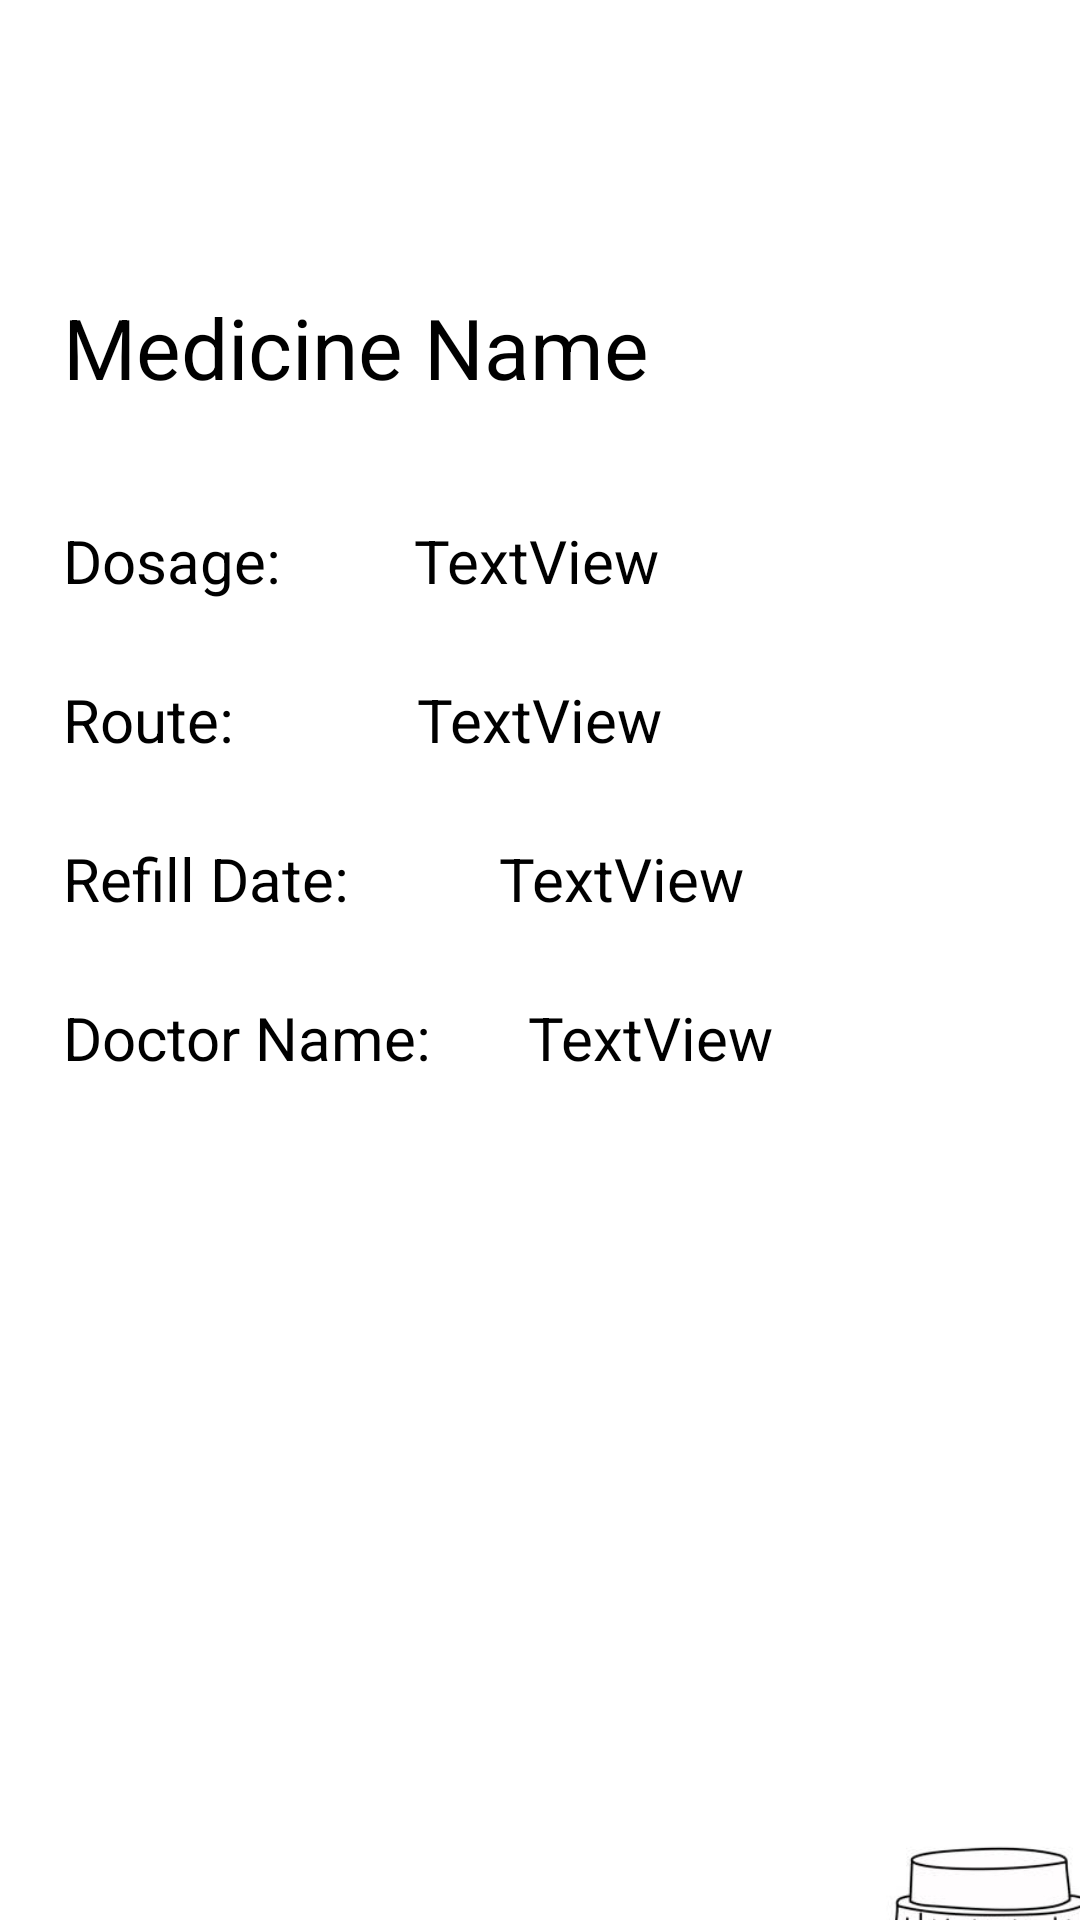

Here is an Android app screen rendered from its layout file. Give the layout XML and the strings, colors and styles it references.
<!-- AndroidManifest.xml: application theme Theme.MedAssistant -->
<!-- res/layout/activity_medicine_details.xml -->
<?xml version="1.0" encoding="utf-8"?>
<androidx.constraintlayout.widget.ConstraintLayout xmlns:android="http://schemas.android.com/apk/res/android"
    xmlns:app="http://schemas.android.com/apk/res-auto"
    xmlns:tools="http://schemas.android.com/tools"
    android:id="@+id/medicineDetails"
    android:layout_width="match_parent"
    android:layout_height="match_parent"
    android:background="#FFFFFF">

    <TextView
        android:id="@+id/textViewMedicineName"
        android:layout_width="wrap_content"
        android:layout_height="wrap_content"
        android:layout_marginStart="16dp"
        android:layout_marginTop="92dp"
        android:layout_marginEnd="196dp"
        android:padding="5dp"
        android:text="Medicine Name"
        android:textColor="@color/black"
        android:textSize="28sp"
        app:layout_constraintEnd_toEndOf="parent"
        app:layout_constraintHorizontal_bias="0.0"
        app:layout_constraintStart_toStartOf="parent"
        app:layout_constraintTop_toTopOf="parent" />

    <Button
        android:id="@+id/buttonAddReminder"
        android:layout_width="wrap_content"
        android:layout_height="wrap_content"
        android:layout_below="@id/textViewMedicineName"
        android:layout_marginStart="16dp"
        android:layout_marginTop="51dp"
        android:layout_marginEnd="267dp"
        android:layout_marginBottom="335dp"
        android:padding="16dp"
        android:text="Add Reminder"
        android:textSize="12sp"
        app:layout_constraintBottom_toBottomOf="parent"
        app:layout_constraintEnd_toEndOf="parent"
        app:layout_constraintStart_toStartOf="parent"
        app:layout_constraintTop_toBottomOf="@+id/textView8" />

    <TextView
        android:id="@+id/textView2"
        android:layout_width="wrap_content"
        android:layout_height="wrap_content"
        android:layout_marginStart="16dp"
        android:layout_marginTop="29dp"
        android:padding="5dp"
        android:text="Dosage:"
        android:textColor="@color/black"
        android:textSize="20sp"
        app:layout_constraintStart_toStartOf="parent"
        app:layout_constraintTop_toBottomOf="@+id/textViewMedicineName" />

    <TextView
        android:id="@+id/medicineDosageTextView"
        android:layout_width="wrap_content"
        android:layout_height="wrap_content"
        android:layout_marginStart="51dp"
        android:layout_marginTop="29dp"
        android:layout_marginEnd="152dp"
        android:padding="5dp"
        android:text="TextView"
        android:textColor="@color/black"
        android:textSize="20sp"
        app:layout_constraintEnd_toEndOf="parent"
        app:layout_constraintStart_toEndOf="@+id/textView2"
        app:layout_constraintTop_toBottomOf="@+id/textViewMedicineName" />

    <TextView
        android:id="@+id/textView4"
        android:layout_width="wrap_content"
        android:layout_height="wrap_content"
        android:layout_marginStart="16dp"
        android:layout_marginTop="16dp"
        android:padding="5sp"
        android:text="Route:"
        android:textColor="@color/black"
        android:textSize="20sp"
        app:layout_constraintStart_toStartOf="parent"
        app:layout_constraintTop_toBottomOf="@+id/textView2" />

    <TextView
        android:id="@+id/routeTextView"
        android:layout_width="wrap_content"
        android:layout_height="wrap_content"
        android:layout_marginStart="68dp"
        android:layout_marginTop="16dp"
        android:layout_marginEnd="151dp"
        android:padding="5dp"
        android:text="TextView"
        android:textColor="@color/black"
        android:textSize="20sp"
        app:layout_constraintEnd_toEndOf="parent"
        app:layout_constraintStart_toEndOf="@+id/textView4"
        app:layout_constraintTop_toBottomOf="@+id/medicineDosageTextView" />

    <TextView
        android:id="@+id/textView6"
        android:layout_width="wrap_content"
        android:layout_height="wrap_content"
        android:layout_marginStart="16dp"
        android:layout_marginTop="16dp"
        android:padding="5sp"
        android:text="Refill Date:"
        android:textColor="@color/black"
        android:textSize="20sp"
        app:layout_constraintStart_toStartOf="parent"
        app:layout_constraintTop_toBottomOf="@+id/textView4" />

    <TextView
        android:id="@+id/refillDateTextView"
        android:layout_width="wrap_content"
        android:layout_height="wrap_content"
        android:layout_marginStart="57dp"
        android:layout_marginTop="16dp"
        android:layout_marginEnd="124dp"
        android:padding="5dp"
        android:text="TextView"
        android:textColor="@color/black"
        android:textSize="20sp"
        app:layout_constraintEnd_toEndOf="parent"
        app:layout_constraintStart_toEndOf="@+id/textView6"
        app:layout_constraintTop_toBottomOf="@+id/routeTextView" />

    <TextView
        android:id="@+id/textView8"
        android:layout_width="wrap_content"
        android:layout_height="wrap_content"
        android:layout_marginStart="16dp"
        android:layout_marginTop="16dp"
        android:padding="5sp"
        android:text="Doctor Name:"
        android:textColor="@color/black"
        android:textSize="20sp"
        app:layout_constraintStart_toStartOf="parent"
        app:layout_constraintTop_toBottomOf="@+id/textView6" />

    <TextView
        android:id="@+id/doctorNameTextView"
        android:layout_width="wrap_content"
        android:layout_height="wrap_content"
        android:layout_marginStart="50dp"
        android:layout_marginTop="16dp"
        android:layout_marginEnd="125dp"
        android:padding="5dp"
        android:text="TextView"
        android:textColor="@color/black"
        android:textSize="20sp"
        app:layout_constraintEnd_toEndOf="parent"
        app:layout_constraintStart_toEndOf="@+id/textView8"
        app:layout_constraintTop_toBottomOf="@+id/refillDateTextView" />

    <ImageView
        android:id="@+id/imageView"
        android:layout_width="250dp"
        android:layout_height="250dp"
        android:layout_marginStart="204dp"
        android:layout_marginTop="560dp"
        app:layout_constraintStart_toStartOf="parent"
        app:layout_constraintTop_toTopOf="parent"
        app:srcCompat="@drawable/pillbottle" />

    
    

</androidx.constraintlayout.widget.ConstraintLayout>
<!-- resources referenced by this layout -->
<resources>
  <color name="black">#FF000000</color>
  <!-- drawable pillbottle: jpeg bitmap (drawable, 23419 bytes) -->
  <style name="Theme.MedAssistant" parent="Base.Theme.MedAssistant" />
  <style name="Base.Theme.MedAssistant" parent="Theme.Material3.DayNight.NoActionBar">
           Customize your light theme here.
           <item name="colorPrimary">@color/green</item>
          
      </style>
  <color name="green">#096A2E</color>
</resources>
